Dataset: achira_image_classify (GitHub, heroorkrishna/achira_image_classify). Classes: disc, gear, hexagon, square.

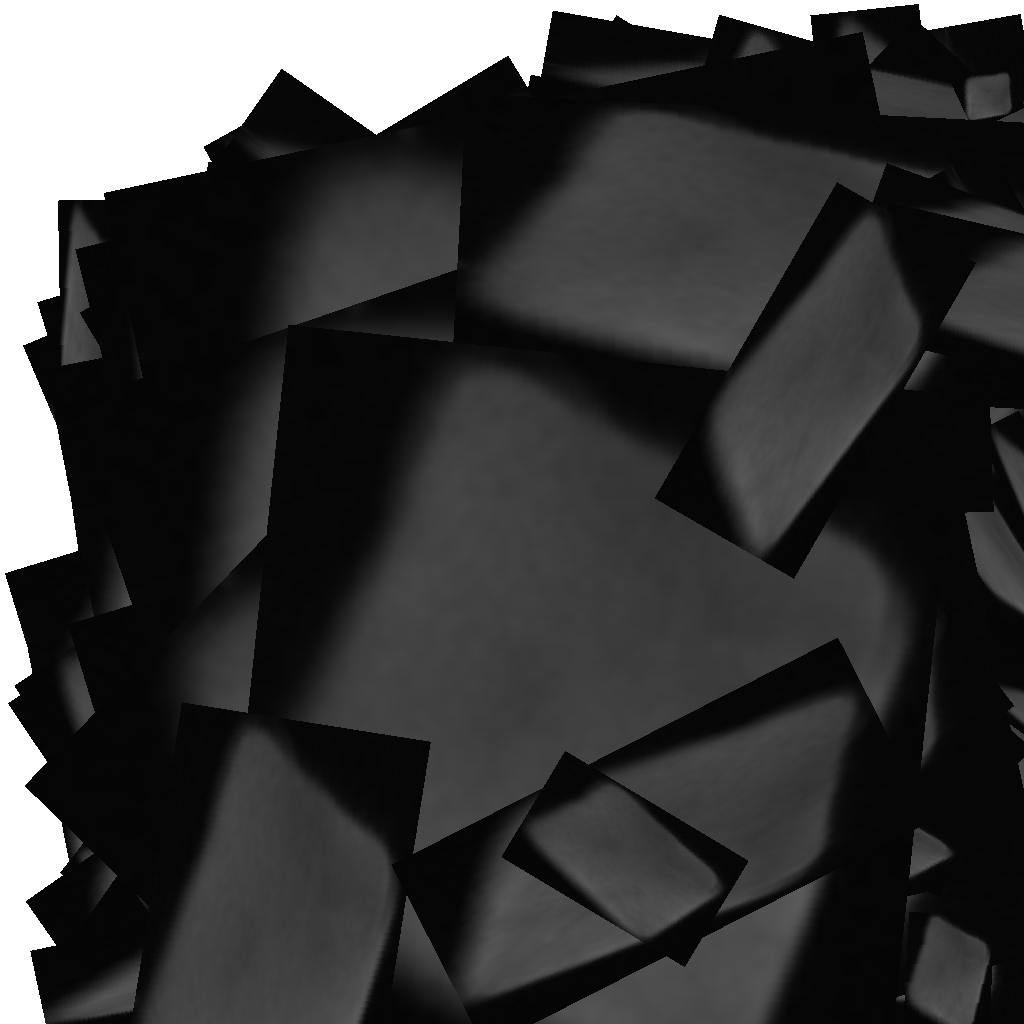
Label: square

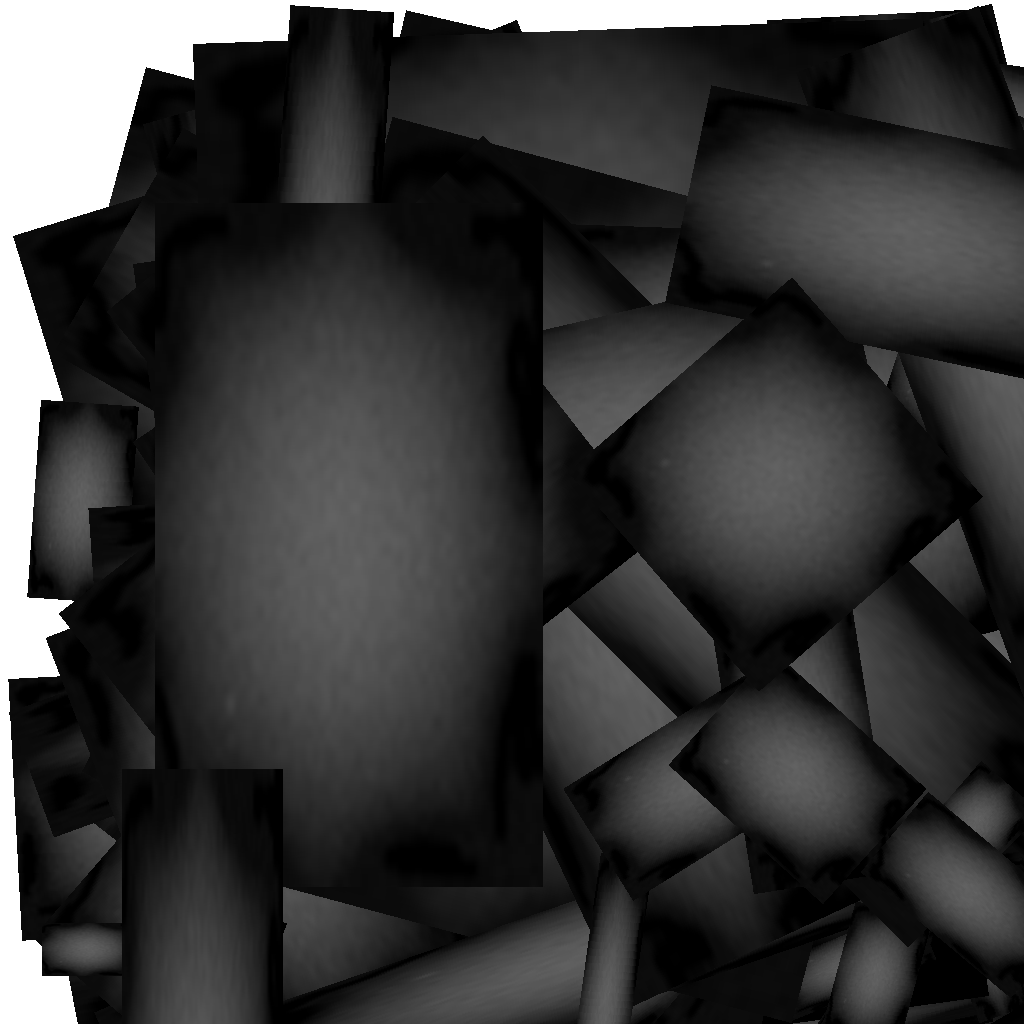
Label: gear

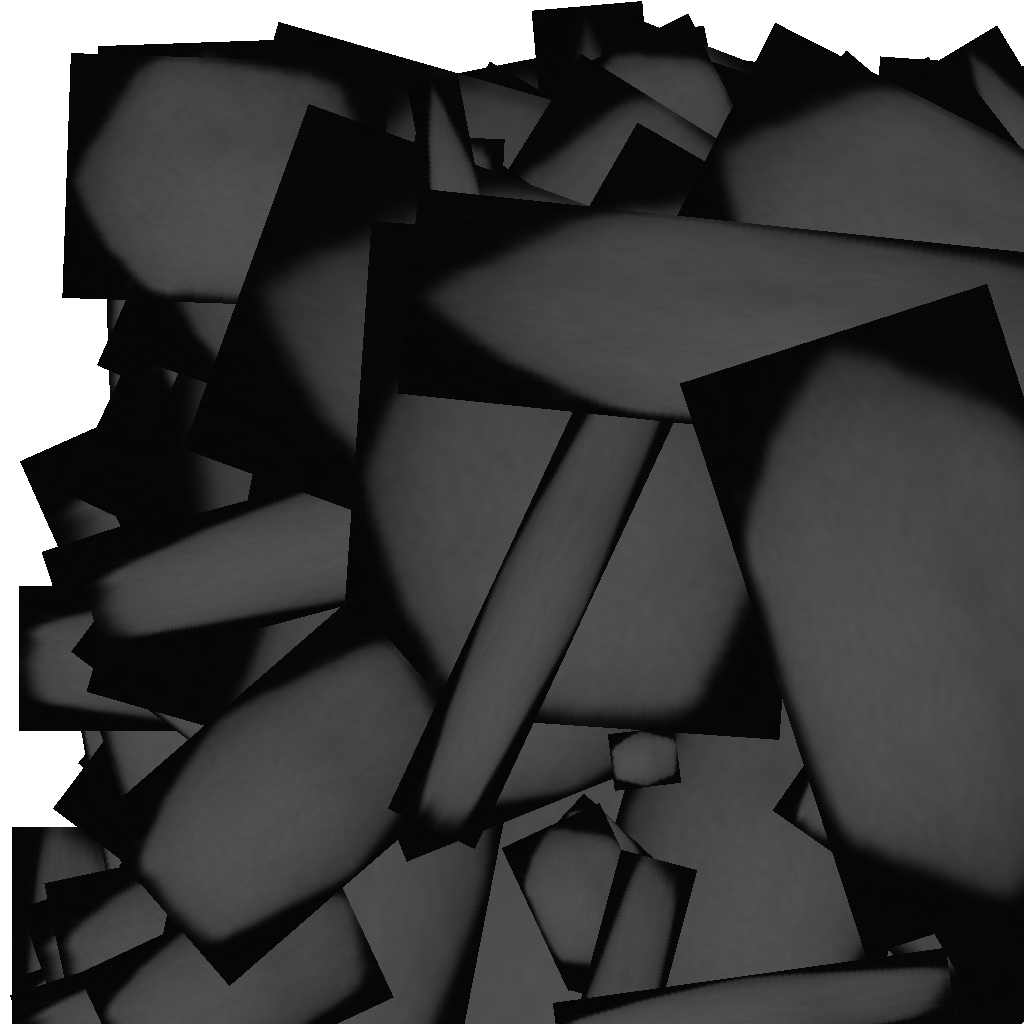
Label: hexagon

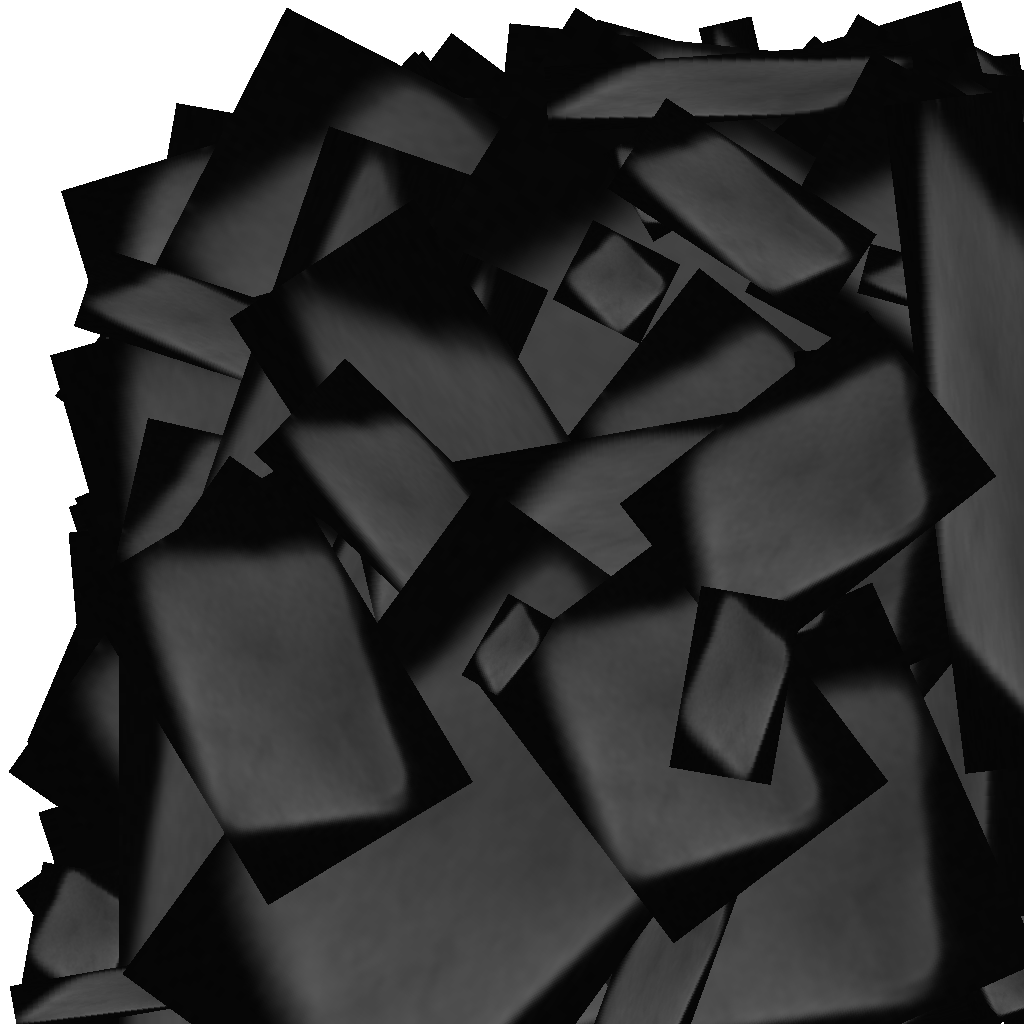
Label: square

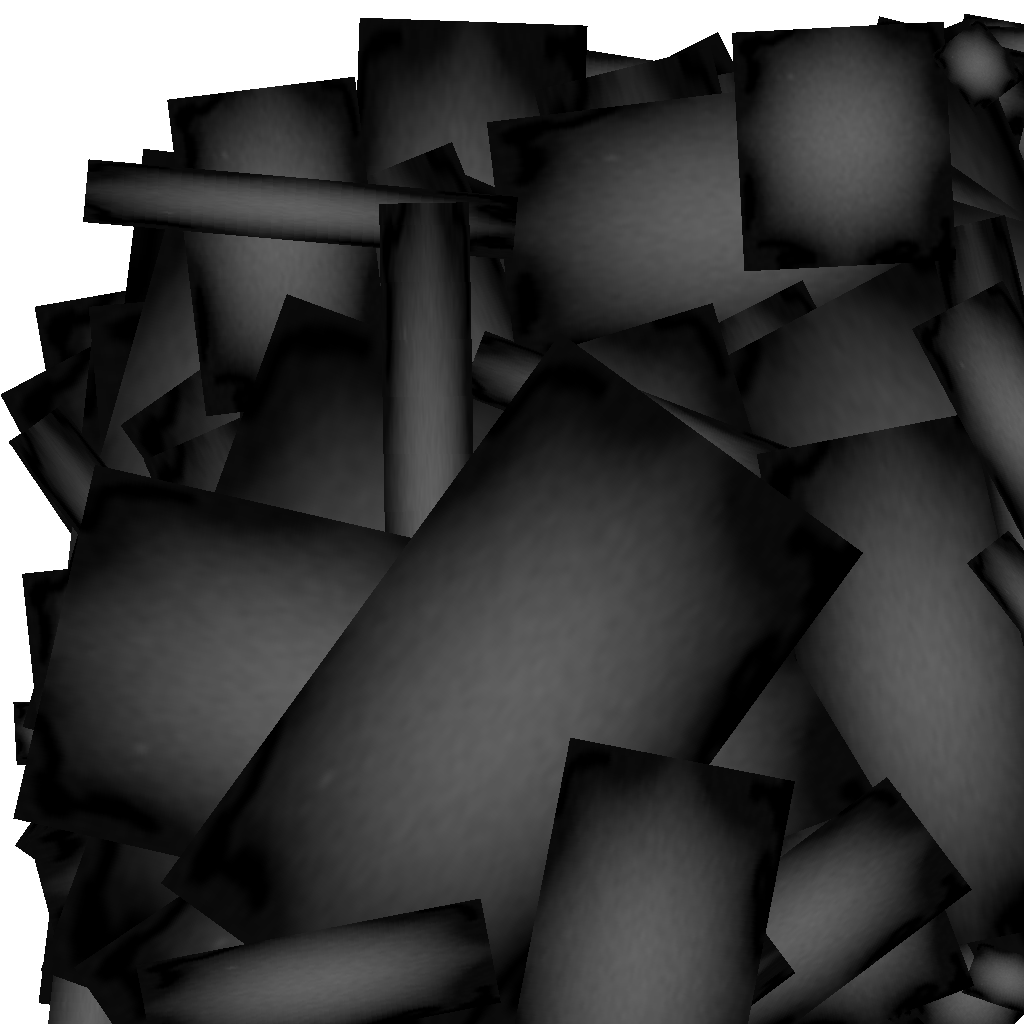
Label: gear

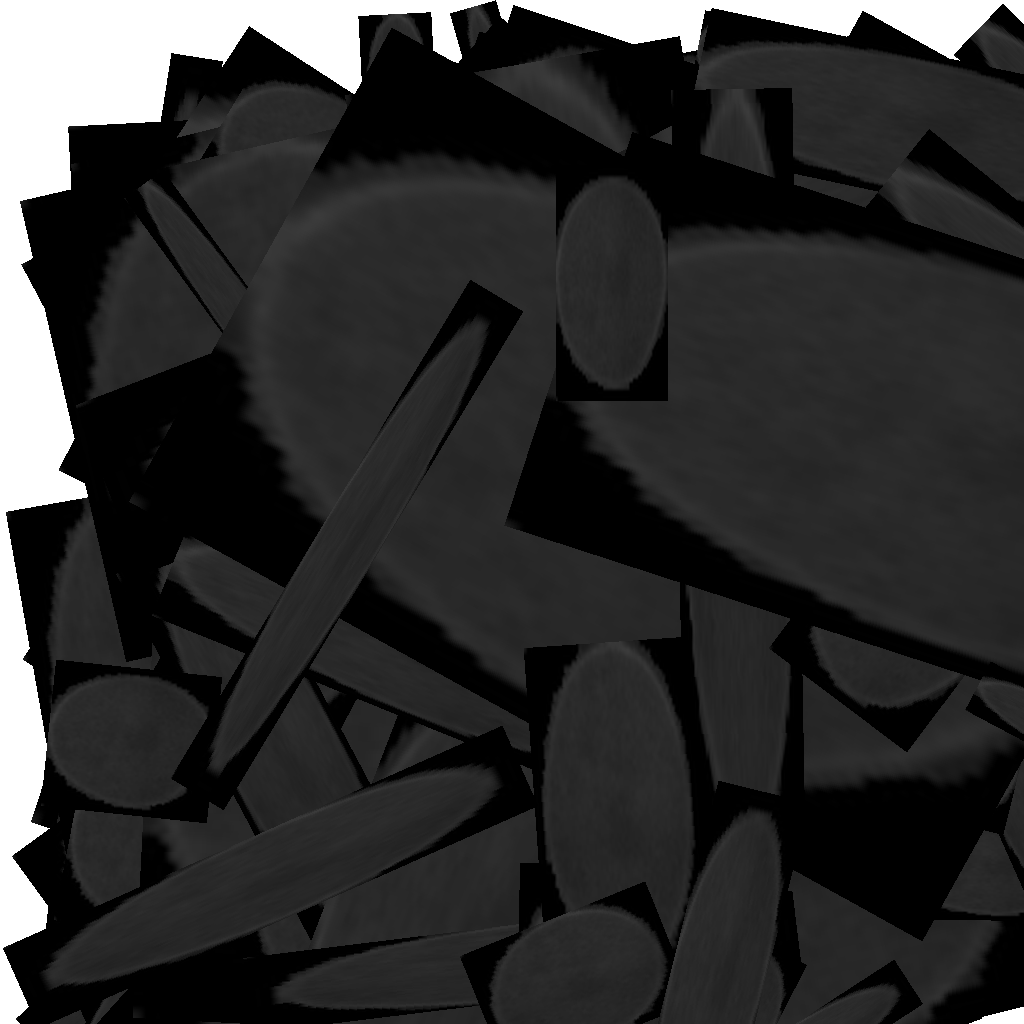
Label: disc
